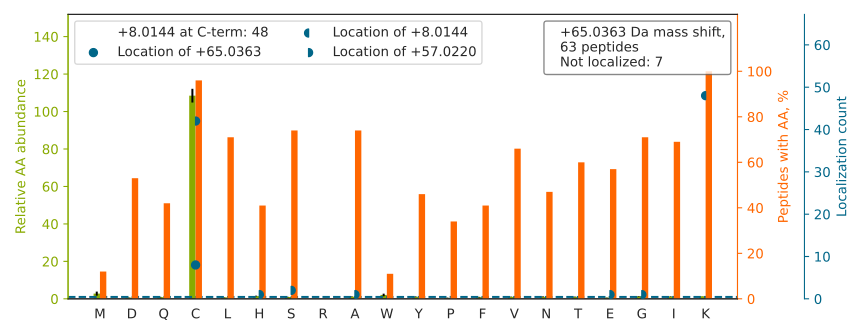

The table this chart was drawn from, first rows:
top isoform	localization score	spectrum
TNHIGHTGYLNTVTVSPDGSLC[+57]ASGGK[+8]	0.4301	HF170411_DM_GSK591_SILAC_Rev_HelA_EG_pep…
AYWQVHLDQVEVA[+57]SGLTLCK[+8]	0.7359	HF170411_DM_GSK591_SILAC_Rev_HelA_EG_pep…
LGLALNYSVFYYEIQNAPEQAC[+57]HLAK[+8]	0.9393	HF170411_DM_GSK591_SILAC_Rev_HelA_EG_pep…
GPAVGIDLGTTYS[+57]CVGVFQHGK[+8]	0.09699	HF170411_DM_GSK591_SILAC_Rev_HelA_EG_pep…
WYWTGDVATMNEQGFC[+65]K	0.9943	HF170411_DM_GSK591_SILAC_Rev_HelA_EG_pep…
FQSSAVMALQEASEAYLVGLFEDTNLC[+57]AIHAK[+8…	0.5355	HF170411_DM_GSK591_SILAC_Rev_HelA_EG_pep…
GPVTDVAYSHDGAFLAVC[+57]DASK[+8]	0.9555	HF170411_DM_GSK591_SILAC_Rev_HelA_EG_pep…
FNAHGDANTIVC[+57]NSK[+8]	0.9993	HF170411_DM_GSK591_SILAC_Rev_HelA_EG_pep…
FQSAAIGALQEASEAYLVGLFEDTNLC[+57]AIHAK[+8…	0.2119	HF170411_DM_GSK591_SILAC_Rev_HelA_EG_pep…
HEQNIDC[+57]GGGYVK[+8]	0.9175	HF170411_DM_GSK591_SILAC_Rev_HelA_EG_pep…
EVYPHVSTIINIC[+57]LK[+8]	0.9949	HF170411_DM_GSK591_SILAC_Rev_HelA_EG_pep…
AAAIGIDLGTTYSC[+57]VGVFQHGK[+8]	0.9393	HF170411_DM_GSK591_SILAC_Rev_HelA_EG_pep…
GYALSYLSEDGC[+65]K	0.02179	HF170411_DM_GSK591_SILAC_Rev_HelA_EG_pep…
ITVVGVGQVGMAC[+57]AISILGK[+8]	0.9373	HF170411_DM_GSK591_SILAC_Rev_HelA_EG_pep…
VNQIGSVTESIQAC[+57]K[+8]	0.9237	HF170411_DM_HeLa_Fwd_GSK591_Input_10.290…
IIYGGSVTGATC[+65]K	0.9047	HF170411_DM_GSK591_SILAC_Rev_HelA_EG_pep…
FGANAILGVSLAVC[+57]K[+8]	0.9294	HF170411_DM_GSK591_SILAC_Rev_HelA_EG_pep…
AITIAGIPQSIIEC[+57]VK[+8]	0.03521	HF170411_DM_GSK591_SILAC_Rev_HelA_EG_pep…
DALLSALSIQNYHLEC[+57]NETK[+8]	0.9343	HF170411_DM_GSK591_SILAC_Rev_HelA_EG_pep…
MLNHVLNIC[+57]EK[+8]	0.9192	HF170411_DM_GSK591_SILAC_Rev_HelA_EG_pep…
STVLQSELESC[+65]K	0.9057	HF170411_DM_GSK591_SILAC_Rev_HelA_EG_pep…
TVFAEHISDEC[+57]K[+8]	0.04799	HF170411_DM_GSK591_SILAC_Rev_HelA_EG_pep…
HFILDEC[+57]DK[+8]	0.03623	HF170411_DM_GSK591_SILAC_Rev_HelA_EG_pep…
TASTSFTNIAYDLC[+65]AK	0.9799	HF170411_DM_GSK591_SILAC_Rev_HelA_EG_pep…
SEIQFLISDNQGFSCPEK		HF170411_DM_GSK591_SILAC_Rev_HelA_EG_pep…
TIGGGDDSFTTFFC[+57]ETGAGK[+8]	0.9209	HF170411_DM_GSK591_SILAC_Rev_HelA_EG_pep…
AEINILLCGDPGTSK		HF170411_DM_GSK591_SILAC_Rev_HelA_EG_pep…
IGAFGYMEC[+57]SAK[+8]	0.9064	HF170411_DM_GSK591_SILAC_Rev_HelA_EG_pep…
APSVANVGSHC[+57]DLSLK[+8]	0.9977	HF170411_DM_GSK591_SILAC_Rev_HelA_EG_pep…
SPQLLNQPVSWC[+65]K	0.8724	HF170411_DM_GSK591_SILAC_Rev_HelA_EG_pep…
GMGLSMGTMIC[+57]GWDK[+8]	0.9021	HF170411_DM_GSK591_SILAC_Rev_HelA_EG_pep…
VGSVLQEGC[+57]GK[+8]	0.9042	HF170411_DM_HeLa_Fwd_GSK591_Input_07.137…
ALANSLAC[+57]QGK[+8]	0.9094	HF170411_DM_HeLa_Fwd_GSK591_Input_11.136…
FYNAGLAYC[+57]HSK[+8]	0.9156	HF170411_DM_GSK591_SILAC_Rev_HelA_EG_pep…
IQSGHSLEGCFQVIK		HF170411_DM_GSK591_SILAC_Rev_HelA_EG_pep…
VAVVAGYGDVG[+57]K[+8]	0.9975	HF170411_DM_HeLa_Fwd_GSK591_Input_10.239…
SQFEELC[+57]AELLQK[+8]	0.9146	HF170411_DM_GSK591_SILAC_Rev_HelA_EG_pep…
NVDPFHIYFC[+57]NLK[+8]	0.9939	HF170411_DM_GSK591_SILAC_Rev_HelA_EG_pep…
ITNSLTVLCSEK		HF170411_DM_GSK591_SILAC_Rev_HelA_EG_pep…
LVVPATQCGSLIGK		HF170411_DM_GSK591_SILAC_Rev_HelA_EG_pep…
LPAVSSVACGASVGYAVTK		HF170411_DM_GSK591_SILAC_Rev_HelA_EG_pep…
AITIAGVPQSVTEC[+57]VK[+8]	0.004895	HF170411_DM_HeLa_Fwd_GSK591_Input_11.373…
IVLTNPVC[+57]TEVGEK[+8]	0.9107	HF170411_DM_HeLa_Fwd_GSK591_Input_09.326…
EGSIWNHQPC[+57]FLK[+8]	1	HF170411_DM_GSK591_SILAC_Rev_HelA_EG_pep…
GALWILGEYCS[+57]TK[+8]	0.008457	HF170411_DM_GSK591_SILAC_Rev_HelA_EG_pep…
GLYAAFDC[+57]TATMK[+8]	0.9126	HF170411_DM_GSK591_SILAC_Rev_HelA_EG_pep…
VGAFTMVC[+65]K	0.9182	HF170411_DM_GSK591_SILAC_Rev_HelA_EG_pep…
SPYIPPHAALCLE[+57]VTLK[+8]	0.01055	HF170411_DM_GSK591_SILAC_Rev_HelA_EG_pep…
SNYQLWHELC[+57]DLISQNPDK[+8]	0.9352	HF170411_DM_GSK591_SILAC_Rev_HelA_EG_pep…
NLEAVETLGSTSTIC[+57]SDK[+8]	0.8553	HF170411_DM_HeLa_Fwd_GSK591_Input_06.349…
TIEEYAVC[+57]PDLK[+8]	0.9929	HF170411_DM_HeLa_Fwd_GSK591_Input_08.320…
GAGTGGLGLTVEGPCEAK		HF170411_DM_GSK591_SILAC_Rev_HelA_EG_pep…
AALQEELQLC[+57]K[+8]	0.0281	HF170411_DM_HeLa_Fwd_GSK591_Input_02.283…
GYAFITFC[+57]GK[+8]	0.8807	HF170411_DM_GSK591_SILAC_Rev_HelA_EG_pep…
TIDGQQTIIAC[+57]IESHQFQPK[+8]	0.9441	HF170411_DM_GSK591_SILAC_Rev_HelA_EG_pep…
TVYFAEEVQC[+57]EGNSFHK[+8]	0.9288	HF170411_DM_GSK591_SILAC_Rev_HelA_EG_pep…
TSLDLYANVIHC[+57]K[+8]	0.01607	HF170411_DM_GSK591_SILAC_Rev_HelA_EG_pep…
DDLGSNIH[+57]LLK[+8]	0.9074	HF170411_DM_HeLa_Fwd_GSK591_Input_16.306…
AELFTQSC[+57]ADLDK[+8]	0.9108	HF170411_DM_GSK591_SILAC_Rev_HelA_EG_pep…
AVGDGIVLC[+65]K	0.9996	HF170411_DM_HeLa_Fwd_GSK591_Input_07.255…
... 3 more rows
